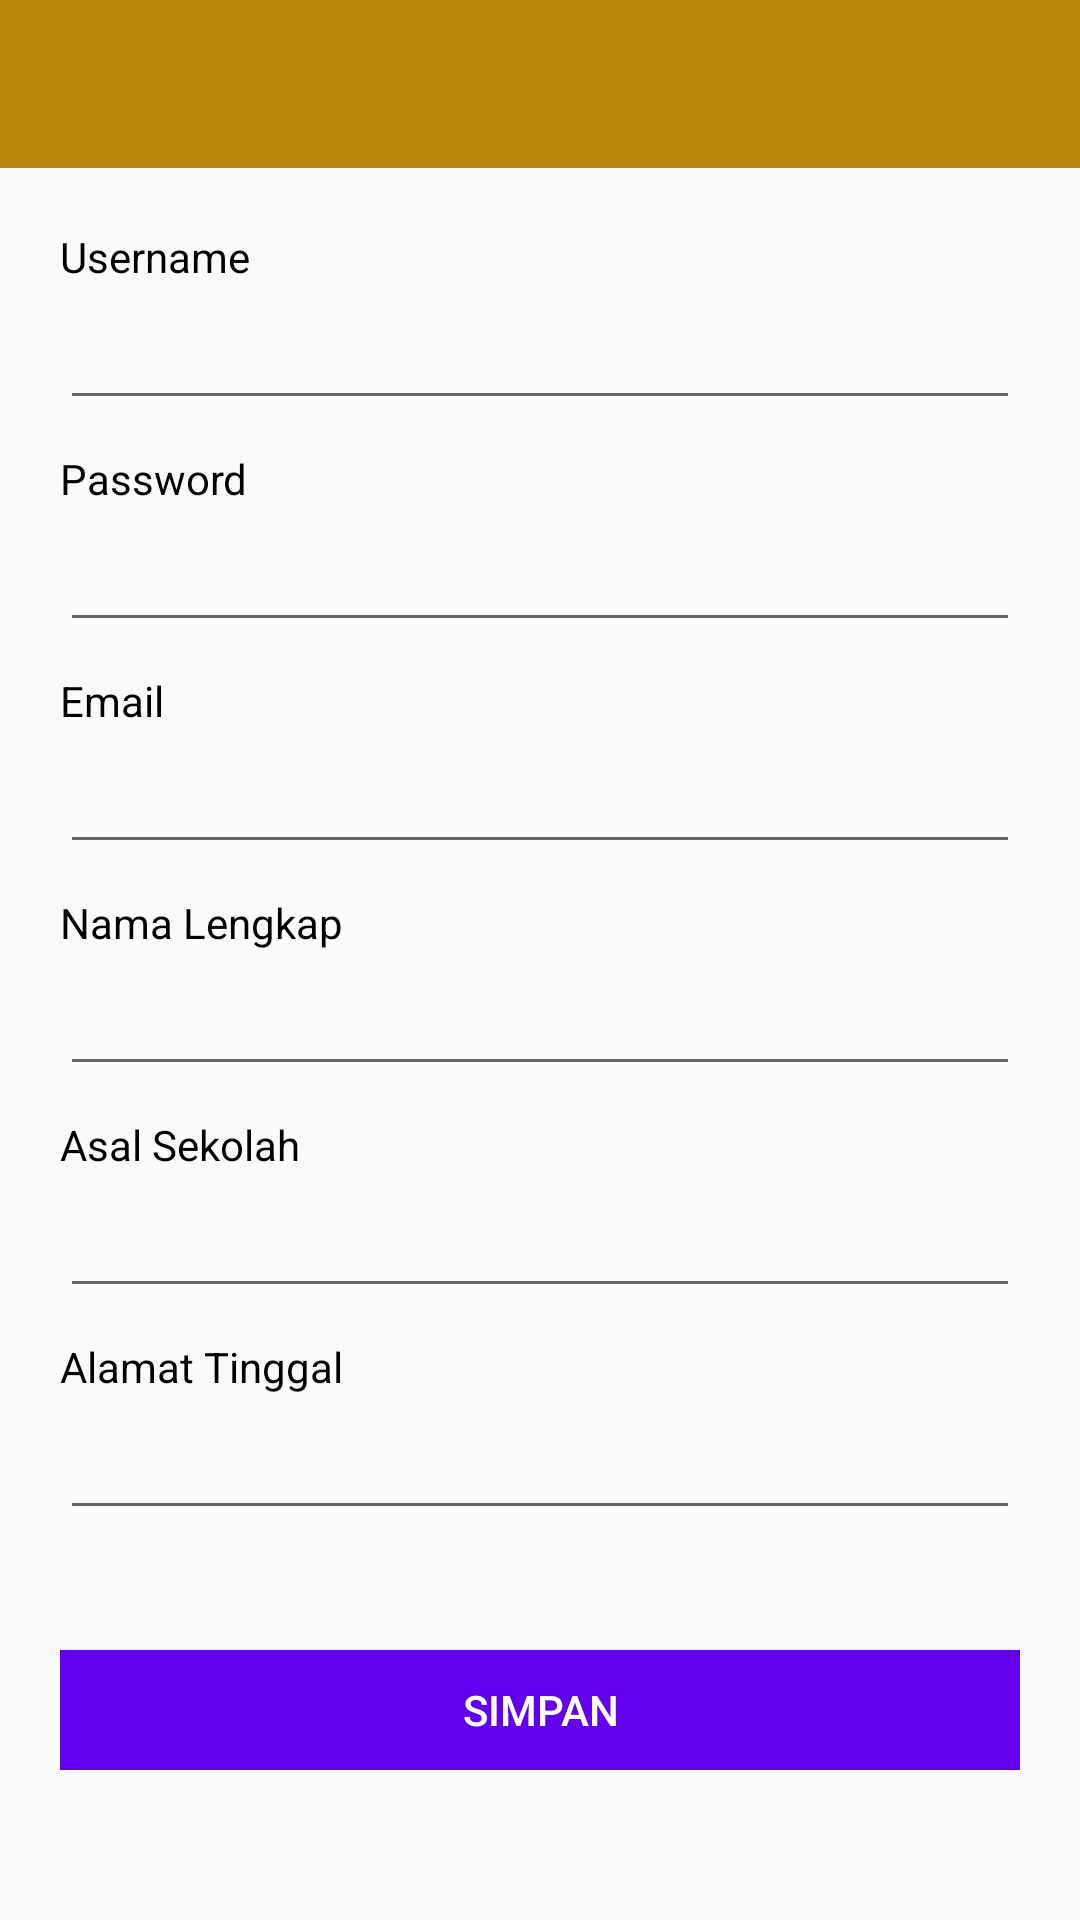

Produce the Android XML layout that renders to this screen, including the resource entries it uses.
<!-- AndroidManifest.xml: activity theme Tema2 -->
<!-- res/layout/activity_register.xml -->
<?xml version="1.0" encoding="utf-8"?>
<LinearLayout
    xmlns:android="http://schemas.android.com/apk/res/android"
    android:layout_width="match_parent"
    android:layout_height="match_parent"
    xmlns:tools="http://schemas.android.com/tools"
    android:orientation="vertical"
    tools:context=".RegisterActivity">

    <androidx.appcompat.widget.Toolbar
        android:id="@+id/toolbar"
        android:layout_width="match_parent"
        android:layout_height="wrap_content"
        android:background="?attr/colorPrimary"
        android:minHeight="?attr/actionBarSize"
        android:theme="?attr/actionBarTheme" />

    <ScrollView
        android:layout_width="match_parent"
        android:layout_height="match_parent">

        <LinearLayout
            android:layout_width="match_parent"
            android:layout_height="match_parent"
            android:orientation="vertical"
            android:padding="20dp">

            <TextView
                android:id="@+id/textView"
                android:layout_width="wrap_content"
                android:layout_height="wrap_content"
                android:text="@string/username"
                android:textColor="#000"
                android:textSize="14sp"/>

            <EditText
                android:id="@+id/editUsername"
                android:layout_width="match_parent"
                android:layout_height="40dp"
                android:ems="10"
                android:inputType="textPersonName"
                android:textColor="#000"
                android:textSize="15sp"
                android:layout_marginTop="5dp"/>

            <TextView
                android:id="@+id/textView2"
                android:layout_width="wrap_content"
                android:layout_height="wrap_content"
                android:text="@string/password"
                android:textColor="#000"
                android:textSize="14sp"
                android:layout_marginTop="10dp"/>

            <EditText
                android:id="@+id/editPassword"
                android:layout_width="match_parent"
                android:layout_height="40dp"
                android:ems="10"
                android:inputType="textPassword"
                android:textColor="#000"
                android:textSize="14sp"
                android:layout_marginTop="5dp"/>

            <TextView
                android:id="@+id/textView3"
                android:layout_width="wrap_content"
                android:layout_height="wrap_content"
                android:text="@string/email"
                android:textColor="#000"
                android:textSize="14sp"
                android:layout_marginTop="10dp"/>

            <EditText
                android:id="@+id/editEmail"
                android:layout_width="match_parent"
                android:layout_height="40dp"
                android:ems="10"
                android:inputType="textEmailAddress"
                android:textColor="#000"
                android:textSize="14sp"
                android:layout_marginTop="5dp"/>

            <TextView
                android:id="@+id/textView4"
                android:layout_width="wrap_content"
                android:layout_height="wrap_content"
                android:text="@string/nama_lengkap"
                android:textColor="#000"
                android:textSize="14sp"
                android:layout_marginTop="10dp"/>

            <EditText
                android:id="@+id/editNamaLengkap"
                android:layout_width="match_parent"
                android:layout_height="40dp"
                android:ems="10"
                android:inputType="textPersonName"
                android:textColor="#000"
                android:textSize="14sp"
                android:layout_marginTop="5dp"/>

            <TextView
                android:id="@+id/textView5"
                android:layout_width="wrap_content"
                android:layout_height="wrap_content"
                android:text="@string/asal_sekolah"
                android:textColor="#000"
                android:textSize="14sp"
                android:layout_marginTop="10dp"/>

            <EditText
                android:id="@+id/editAsalSekolah"
                android:layout_width="match_parent"
                android:layout_height="40dp"
                android:ems="10"
                android:textColor="#000"
                android:textSize="14sp"
                android:layout_marginTop="5dp" />

            <TextView
                android:id="@+id/textView6"
                android:layout_width="wrap_content"
                android:layout_height="wrap_content"
                android:text="@string/alamat_tinggal"
                android:textColor="#000"
                android:textSize="14sp"
                android:layout_marginTop="10dp"/>

            <EditText
                android:id="@+id/editAlamat"
                android:layout_width="match_parent"
                android:layout_height="40dp"
                android:ems="10"
                android:inputType="textPersonName"
                android:textColor="#000"
                android:textSize="14sp"
                android:layout_marginTop="5dp"
                android:gravity="top"
                android:lines="3"
                android:padding="5dp"
                android:singleLine="false"/>

            <Button
                android:id="@+id/btnSimpanr"
                android:layout_width="match_parent"
                android:layout_height="40dp"
                android:layout_marginTop="40dp"
                android:background="#FF6200EE"
                android:text="@string/simpan"
                android:textSize="14sp"
                android:textColor="#FFF"/>

        </LinearLayout>
    </ScrollView>
</LinearLayout>
<!-- resources referenced by this layout -->
<resources>
  <string name="alamat_tinggal">Alamat Tinggal</string>
  <string name="asal_sekolah">Asal Sekolah</string>
  <string name="email">Email</string>
  <string name="nama_lengkap">Nama Lengkap</string>
  <string name="password">Password</string>
  <string name="simpan">Simpan</string>
  <string name="username">Username</string>
  <style name="Tema2" parent="Theme.AppCompat.Light.NoActionBar">
          
          <item name="colorPrimary">@color/colorPrimary</item>
          <item name="colorPrimaryDark">@color/colorPrimaryDark</item>
          <item name="colorAccent">@color/colorAccent</item>
      </style>
  <color name="colorPrimary">#B8860B</color>
  <color name="colorPrimaryDark">#EDAA06</color>
  <color name="colorAccent">#FFBE2B</color>
</resources>
